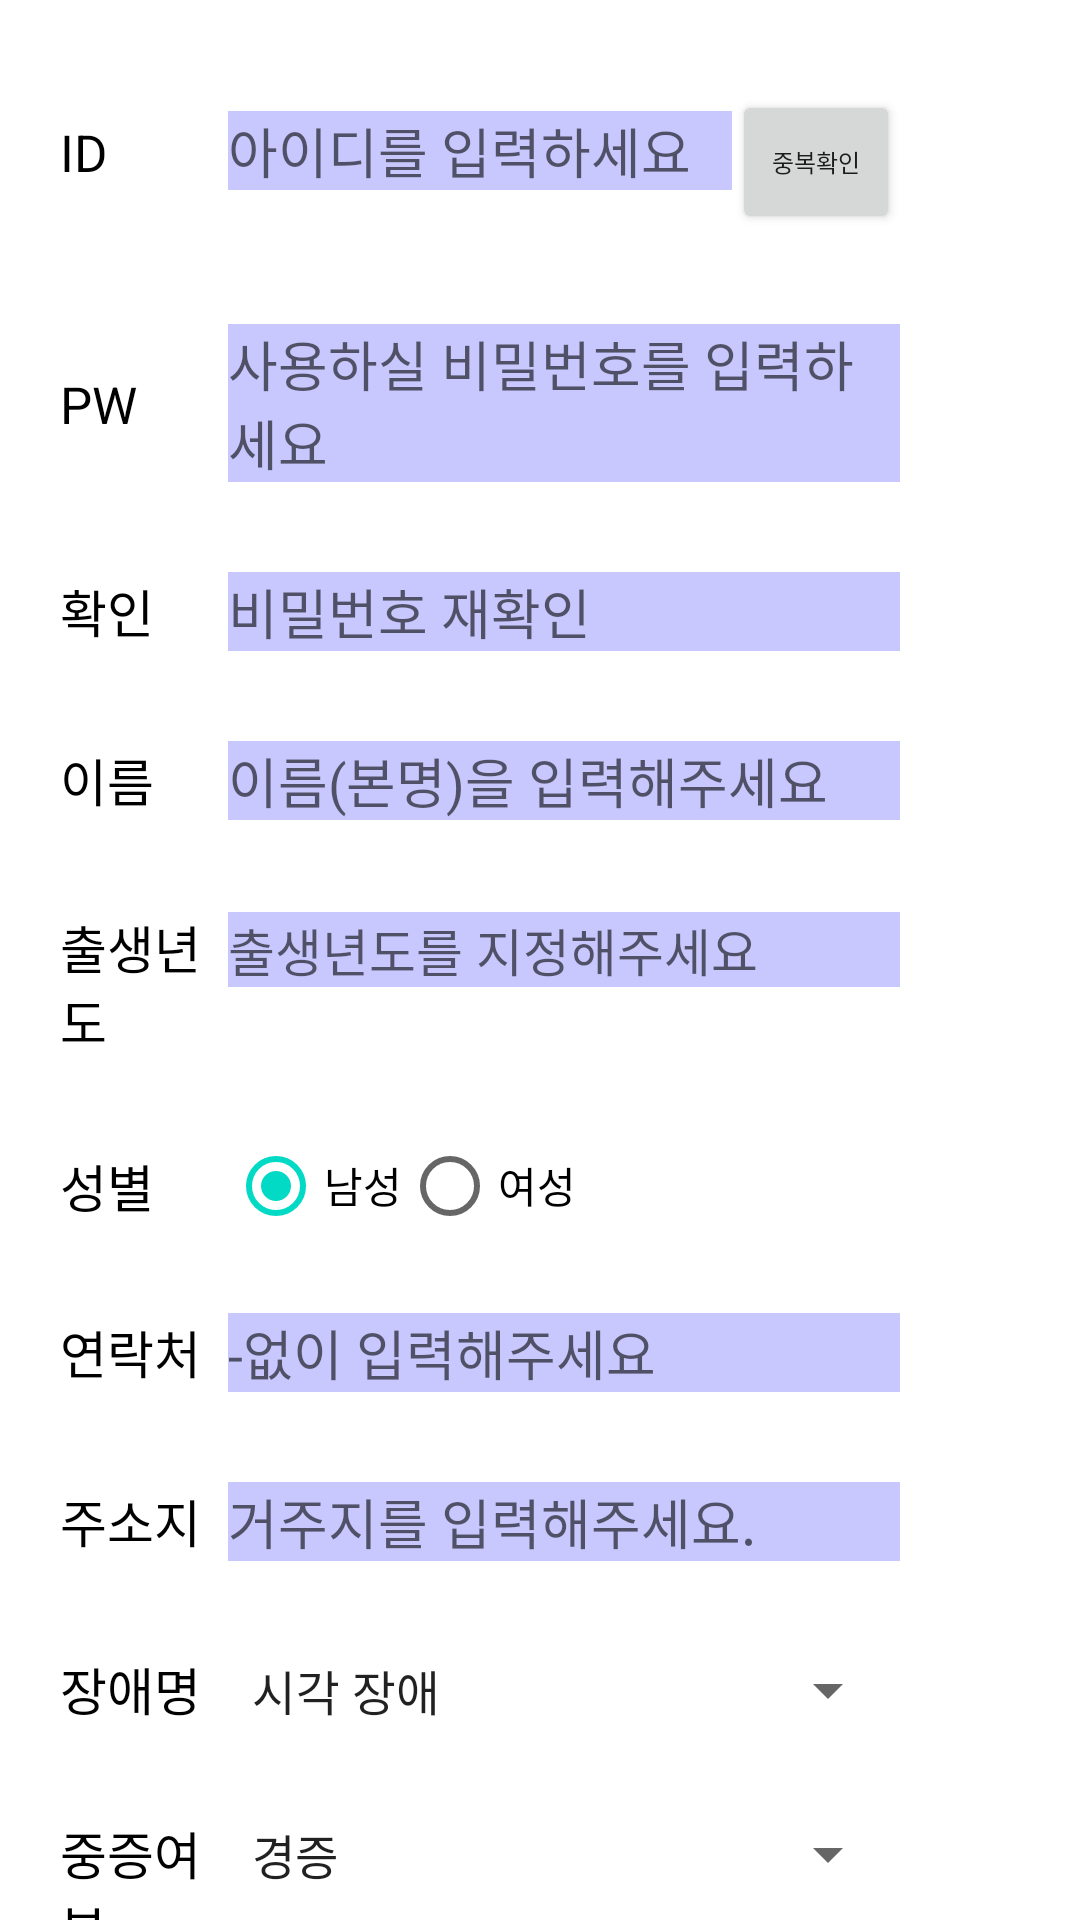

Layout XML and referenced resources for this Android screen:
<!-- AndroidManifest.xml: application theme Theme.JobOfDisabledApplication -->
<!-- res/layout/join.xml -->
<?xml version="1.0" encoding="utf-8"?>
<LinearLayout xmlns:android="http://schemas.android.com/apk/res/android"
    android:orientation="vertical"
    android:layout_width="match_parent"
    android:layout_height="match_parent">


    <LinearLayout
        android:layout_width="match_parent"
        android:layout_height="wrap_content"
        android:layout_marginLeft="20dp"
        android:layout_marginRight="60dp"
        android:layout_marginTop="30dp"
        android:orientation="horizontal">

        <TextView
            android:layout_width="0dp"
            android:layout_height="wrap_content"
            android:layout_weight="2"
            android:text="ID"
            android:textColor="#000000"
            android:textSize="17sp" />

        <EditText
            android:id="@+id/joinId"
            android:layout_width="0dp"
            android:layout_weight="6"
            android:layout_height="wrap_content"
            android:background="#C8C8FF"
            android:hint="아이디를 입력하세요"
            />
        <Button
            android:id="@+id/btnCheckId"
            android:layout_width="0dp"
            android:layout_height="wrap_content"
            android:layout_weight="2"
            android:text="중복확인"
            android:textSize="8sp"/>


    </LinearLayout>

    <LinearLayout
        android:layout_width="match_parent"
        android:layout_height="wrap_content"
        android:layout_marginLeft="20dp"
        android:layout_marginRight="60dp"
        android:layout_marginTop="30dp"
        android:orientation="horizontal">

        <TextView
            android:layout_width="0dp"
            android:layout_height="wrap_content"
            android:layout_weight="1"
            android:text="PW"
            android:textColor="#000000"
            android:textSize="17sp" />

        <EditText
            android:id="@+id/pw1"
            android:layout_width="0dp"
            android:layout_weight="4"
            android:layout_height="wrap_content"
            android:background="#C8C8FF"
            android:hint="사용하실 비밀번호를 입력하세요"
            />

    </LinearLayout>

    <LinearLayout
        android:layout_width="match_parent"
        android:layout_height="wrap_content"
        android:layout_marginLeft="20dp"
        android:layout_marginRight="60dp"
        android:layout_marginTop="30dp"
        android:orientation="horizontal">

        <TextView
            android:layout_width="0dp"
            android:layout_height="wrap_content"
            android:layout_weight="1"
            android:text="확인"
            android:textColor="#000000"
            android:textSize="17sp" />

        <EditText
            android:id="@+id/pw2"
            android:layout_width="0dp"
            android:layout_weight="4"
            android:layout_height="wrap_content"
            android:background="#C8C8FF"
            android:hint="비밀번호 재확인"
            />

    </LinearLayout>

    <LinearLayout
        android:layout_width="match_parent"
        android:layout_height="wrap_content"
        android:layout_marginLeft="20dp"
        android:layout_marginRight="60dp"
        android:layout_marginTop="30dp"
        android:orientation="horizontal">

        <TextView
            android:layout_width="0dp"
            android:layout_height="wrap_content"
            android:layout_weight="1"
            android:text="이름"
            android:textColor="#000000"
            android:textSize="17sp" />

        <EditText
            android:id="@+id/joinName"
            android:layout_width="0dp"
            android:layout_weight="4"
            android:layout_height="wrap_content"
            android:background="#C8C8FF"
            android:hint="이름(본명)을 입력해주세요"
            android:privateImeOptions="defalutInputmode=korean"
            />
    </LinearLayout>

    <LinearLayout
        android:layout_width="match_parent"
        android:layout_height="wrap_content"
        android:layout_marginLeft="20dp"
        android:layout_marginRight="60dp"
        android:layout_marginTop="30dp"
        android:orientation="horizontal">

        <TextView
            android:layout_width="0dp"
            android:layout_height="wrap_content"
            android:layout_weight="1"
            android:text="출생년도"
            android:textColor="#000000"
            android:textSize="17sp" />

        <EditText
            android:id="@+id/joinBirth"
            android:layout_width="0dp"
            android:layout_height="wrap_content"
            android:layout_weight="4"
            android:hint="출생년도를 지정해주세요"
            android:background="#C8C8FF"
            android:textColor="#000000"
            android:textSize="17sp" />
    </LinearLayout>

    <LinearLayout
        android:layout_width="match_parent"
        android:layout_height="wrap_content"
        android:layout_marginLeft="20dp"
        android:layout_marginRight="60dp"
        android:layout_marginTop="30dp"
        android:orientation="horizontal">

        <TextView
            android:layout_width="0dp"
            android:layout_height="wrap_content"
            android:layout_weight="1"
            android:text="성별"
            android:textColor="#000000"
            android:textSize="17sp" />

        <RadioGroup
            android:id="@+id/joinSex"
            android:layout_width="0dp"
            android:layout_weight="4"
            android:layout_height="25dp"
            android:orientation="horizontal">
            <RadioButton
                android:id="@+id/sexMan"
                android:text="남성"
                android:layout_width="wrap_content"
                android:layout_height="wrap_content"
                android:checked="true"/>
            <RadioButton
                android:id="@+id/sexGirl"
                android:text="여성"
                android:layout_width="wrap_content"
                android:layout_height="wrap_content"/>
        </RadioGroup>
    </LinearLayout>

    <LinearLayout
        android:layout_width="match_parent"
        android:layout_height="wrap_content"
        android:layout_marginLeft="20dp"
        android:layout_marginRight="60dp"
        android:layout_marginTop="30dp"
        android:orientation="horizontal">

        <TextView
            android:layout_width="0dp"
            android:layout_height="wrap_content"
            android:layout_weight="1"
            android:text="연락처"
            android:textColor="#000000"
            android:textSize="17sp" />

        <EditText
            android:id="@+id/joinPhone"
            android:layout_width="0dp"
            android:layout_weight="4"
            android:layout_height="wrap_content"
            android:background="#C8C8FF"
            android:maxLength="11"
            android:hint="-없이 입력해주세요"
            />

    </LinearLayout>

    <LinearLayout
        android:layout_width="match_parent"
        android:layout_height="wrap_content"
        android:layout_marginLeft="20dp"
        android:layout_marginRight="60dp"
        android:layout_marginTop="30dp"
        android:orientation="horizontal">

        <TextView
            android:layout_width="0dp"
            android:layout_height="wrap_content"
            android:layout_weight="1"
            android:text="주소지"
            android:textColor="#000000"
            android:privateImeOptions="defalutInputmode=korean"
            android:textSize="17sp" />

        <EditText
            android:id="@+id/joinHome"
            android:layout_width="0dp"
            android:layout_weight="4"
            android:layout_height="wrap_content"
            android:background="#C8C8FF"
            android:hint="거주지를 입력해주세요."
            android:privateImeOptions="defalutInputmode=korean"
            />

    </LinearLayout>
    <LinearLayout
        android:layout_width="match_parent"
        android:layout_height="wrap_content"
        android:layout_marginLeft="20dp"
        android:layout_marginRight="60dp"
        android:layout_marginTop="30dp"
        android:orientation="horizontal">

        <TextView
            android:layout_width="0dp"
            android:layout_height="wrap_content"
            android:layout_weight="1"
            android:text="장애명"
            android:textColor="#000000"
            android:textSize="17sp" />

        <Spinner
            android:id="@+id/spinType"
            android:layout_width="0dp"
            android:layout_height="wrap_content"
            android:layout_weight="4"
            android:entries="@array/disable_type"
            />
    </LinearLayout>
    <LinearLayout
        android:layout_width="match_parent"
        android:layout_height="wrap_content"
        android:layout_marginLeft="20dp"
        android:layout_marginRight="60dp"
        android:layout_marginTop="30dp"
        android:orientation="horizontal">

        <TextView
            android:layout_width="0dp"
            android:layout_height="wrap_content"
            android:layout_weight="1"
            android:text="중증여부"
            android:textColor="#000000"
            android:textSize="17sp" />

        <Spinner
            android:id="@+id/spinSevere"
            android:layout_width="0dp"
            android:layout_height="wrap_content"
            android:layout_weight="4"
            android:entries="@array/severe_yn"
            />
    </LinearLayout>
    <Button
        android:id="@+id/btnRegister"
        android:layout_gravity="center"
        android:layout_width="350dp"
        android:layout_height="wrap_content"
        android:text="회원가입 하기"
        android:layout_marginTop="30dp"/>

    <TextView
        android:layout_width="match_parent"
        android:layout_height="50dp"
        android:id="@+id/textView_result"/>

</LinearLayout>
<!-- resources referenced by this layout -->
<resources>
  <string-array name="disable_type">
          <item>시각 장애</item>
          <item>지체 장애</item>
          <item>지적 장애</item>
          <item>뇌병변 장애</item>
          <item>자폐성 장애</item>
          <item>정신 장애</item>
          <item>청각 장애</item>
          <item>언어 장애</item>
          <item>장루요루 장애</item>
          <item>신장 장애</item>
          <item>심장 장애</item>
          <item>뇌전증 장애</item>
          <item>국가유공</item>
          <item>안면 장애</item>
          <item>간 장애</item>
          <item>호흡기 장애</item>
      </string-array>
  <string-array name="severe_yn">
          <item>경증</item>
          <item>중증</item>
      </string-array>
  <style name="Theme.JobOfDisabledApplication" parent="Theme.MaterialComponents.DayNight.DarkActionBar">
          
          <item name="colorPrimary">@color/purple_500</item>
          <item name="colorPrimaryVariant">@color/purple_700</item>
          <item name="colorOnPrimary">@color/white</item>
          
          <item name="colorSecondary">@color/teal_200</item>
          <item name="colorSecondaryVariant">@color/teal_700</item>
          <item name="colorOnSecondary">@color/black</item>
          
          <item name="android:statusBarColor" tools:targetApi="l">?attr/colorPrimaryVariant</item>
          
      </style>
  <!-- not gathered from this repository: default colours our renderer supplied (Android Studio template values) -->
  <color name="purple_500">#FF6200EE</color>
  <color name="purple_700">#FF3700B3</color>
  <color name="teal_200">#FF03DAC5</color>
  <color name="teal_700">#FF018786</color>
  <color name="black">#FF000000</color>
  <color name="white">#FFFFFFFF</color>
</resources>
